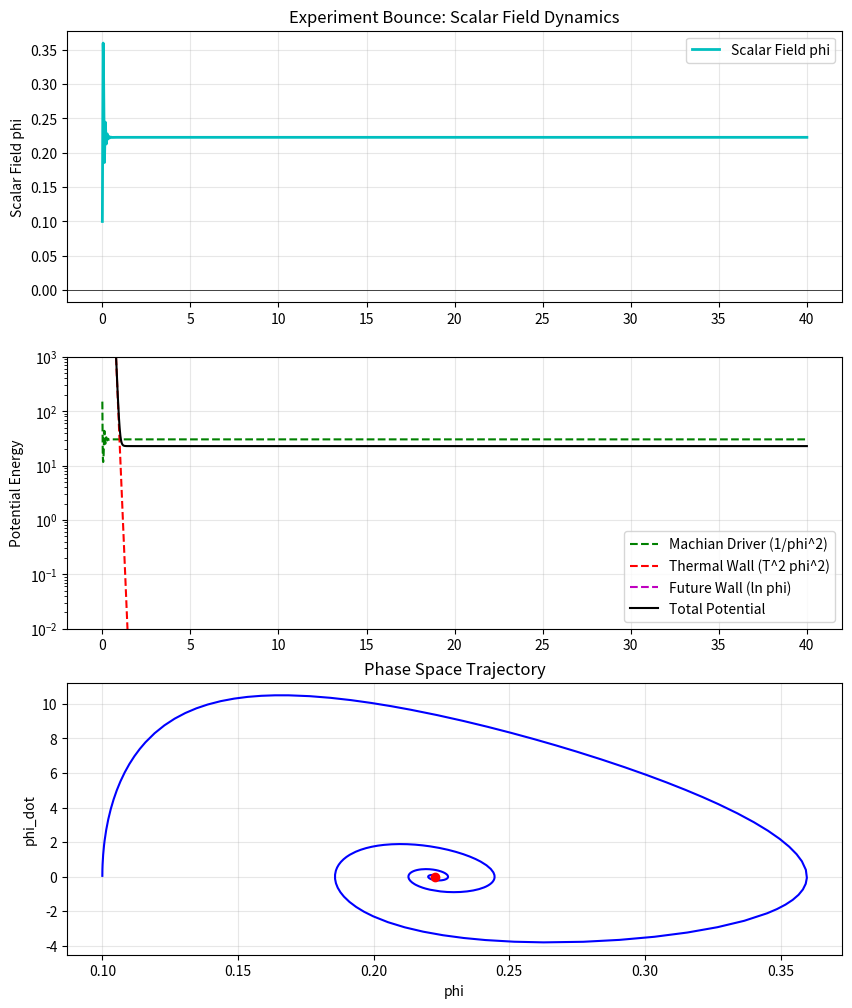

Generate this figure with matplotlib:
import numpy as np
from scipy.integrate import solve_ivp
import matplotlib.pyplot as plt
import os

# === Physics Constants (Normalized for Simulation) ===
# We work in units where 8*pi*G/3 = 1 for simplicity, or keep real units?
# Let's use H0-normalized units.
# Time in units of 1/H0.
# Densities in units of critical density rho_c.

# Parameters
OMEGA_M0 = 0.3
OMEGA_R0 = 8e-5  # Radiation density today
OMEGA_L0 = 0.0   # No cosmological constant in Machian frame (replaced by V)
H0 = 1.0         # Time unit

# Machian Parameters (Tunable)
# Potential V = V0 * phi^-alpha
V0 = 1.5         # Amplitude to match Dark Energy roughly (gives acceleration)
ALPHA = 2.0      # Inverse square potential standard

# Thermal Wall Parameters
C_THERM = 500.0 # Strength of thermal coupling
# In Machian Frame, T scales with Mass m(t) ~ 1/sqrt(phi).
# This creates the feedback loop: phi decreases -> m increases -> T increases -> Wall rises.

# Future Wall Parameters (The "Machian/EM" Wall)
# V_em = Lambda_gamma * rho_rad * ln(phi)
LAMBDA_GAMMA = 0.1 
K_WALL = 5.0 # Increased strength to ensure reflection

def run_bounce_experiment():
    print("Initializing Isothermal Machian Universe Bounce Experiment...")
    
    # Initial Conditions
    # Start with phi small (high mass, high T) but rolling out
    a_init = 1e-4 # Just for scale tracking, not dynamics if we decouple
    
    # Phi init:
    # If Temp ~ 1/sqrt(phi), then V_therm ~ phi.
    # V_vac ~ 1/phi^2.
    # Minimum at -2/phi^3 + C = 0 => phi ~ (2/C)^(1/3)
    phi_init = 0.1
    phi_dot_init = 0.05 # Give it a little push
    
    y0 = [np.log(a_init), phi_init, phi_dot_init] 
    
    t_span = (0, 40.0) # Long run
    
    print(f"Initial State: phi={phi_init:.2e}, K_WALL={K_WALL}")
    
    sol = solve_ivp(derivatives, t_span, y0, method='LSODA', rtol=1e-6, atol=1e-8, max_step=0.05)
    
    # Process Results
    ln_a = sol.y[0]
    a = np.exp(ln_a)
    phi = sol.y[1]
    phi_dot = sol.y[2]
    t = sol.t
    
    # Check for Bounce (phi turning around)
    # We expect phi to grow (roll down 1/phi^2), hit wall, and decrease.
    phi_max_idx = np.argmax(phi)
    has_bounced = phi_max_idx < len(phi) - 1
    
    print(f"Simulation Complete. Steps: {len(t)}")
    if has_bounced:
        print(f"BOUNCE DETECTED at t={t[phi_max_idx]:.2f}, phi_max={phi[phi_max_idx]:.2f}")
        print("The scalar field hit the 'Future Wall' and reversed!")
        
        # Check if it returns to start (Cycle)
        if phi[-1] < phi[phi_max_idx]:
            print(f"Field is contracting. Final phi={phi[-1]:.2f}")
    else:
        print("No bounce detected. Field maxed at phi=", np.max(phi))
        
    # Save Data
    output_file = 'bounce_data.npz'
    np.savez(output_file, t=t, a=a, phi=phi, phi_dot=phi_dot)
    
    # Simple Plot
    generate_plot(t, a, phi, phi_dot, has_bounced)

def derivatives(t, y):
    ln_a, phi, phi_dot = y
    a = np.exp(ln_a)
    
    # Machian Temperature Coupling
    # T ~ m ~ 1/sqrt(phi)
    # We normalize so T=1 at phi=1 for simplicity
    Temp = 1.0 / np.sqrt(phi)
    
    # Potentials & Derivatives
    # 1. Vacuum: V = V0 / phi^2 (Driver)
    V_vac = V0 / (phi**2)
    dV_vac = -2 * V0 / (phi**3)
    
    # 2. Thermal: V = 0.5 * C * T^2 * phi^2
    # With T ~ 1/sqrt(phi), T^2 ~ 1/phi
    # V_therm ~ (1/phi) * phi^2 = phi
    # This is a linear confining potential!
    V_therm = 0.5 * C_THERM * phi 
    dV_therm = 0.5 * C_THERM 
    
    # 3. Future Wall (EM Log Coupling)
    V_em = K_WALL * np.log(phi)
    dV_em = K_WALL / phi
    
    # Total V and dV
    V_tot = V_vac + V_therm + V_em
    dV_tot = dV_vac + dV_therm + dV_em
    
    # Hubble Parameter (Friedmann)
    # For purely scalar dynamics in static frame
    rho_phi = 0.5 * phi_dot**2 + V_tot
    H = np.sqrt(np.abs(rho_phi)) 
    
    # Equations of Motion
    d_ln_a = H
    d_phi = phi_dot
    d_phi_dot = -3 * H * phi_dot - dV_tot
    
    return [d_ln_a, d_phi, d_phi_dot]

def generate_plot(t, a, phi, phi_dot, bounce):
    plt.figure(figsize=(10, 12))
    
    # Subplot 1: Scalar Field Evolution
    plt.subplot(3, 1, 1)
    plt.plot(t, phi, 'c-', label='Scalar Field phi', linewidth=2)
    plt.axhline(y=0, color='k', linewidth=0.5)
    plt.title('Experiment Bounce: Scalar Field Dynamics')
    plt.ylabel('Scalar Field phi')
    plt.grid(True, alpha=0.3)
    plt.legend()
    
    # Subplot 2: Potentials
    plt.subplot(3, 1, 2)
    # Reconstruct potentials for plotting
    V_vac = V0 / (phi**2)
    Temp = 1.0 / a
    V_therm = 0.5 * C_THERM * (Temp**2) * phi**2
    V_em = K_WALL * np.log(phi)
    plt.plot(t, V_vac, 'g--', label='Machian Driver (1/phi^2)')
    plt.plot(t, V_therm, 'r--', label='Thermal Wall (T^2 phi^2)')
    plt.plot(t, V_em, 'm--', label='Future Wall (ln phi)')
    plt.plot(t, V_vac + V_therm + V_em, 'k-', label='Total Potential')
    plt.yscale('log')
    plt.ylim(1e-2, 1e3)
    plt.ylabel('Potential Energy')
    plt.grid(True, alpha=0.3)
    plt.legend()
    
    # Subplot 3: Phase Space
    plt.subplot(3, 1, 3)
    plt.plot(phi, phi_dot, 'b-', linewidth=1.5)
    if bounce:
        plt.plot(phi[-1], phi_dot[-1], 'ro', label='End State')
    plt.xlabel('phi')
    plt.ylabel('phi_dot')
    plt.title('Phase Space Trajectory')
    plt.grid(True, alpha=0.3)
    
    filename = 'experiment_bounce_result.png'
    plt.savefig(filename)
    print(f"Plot saved to {filename}")

if __name__ == "__main__":
    run_bounce_experiment()
